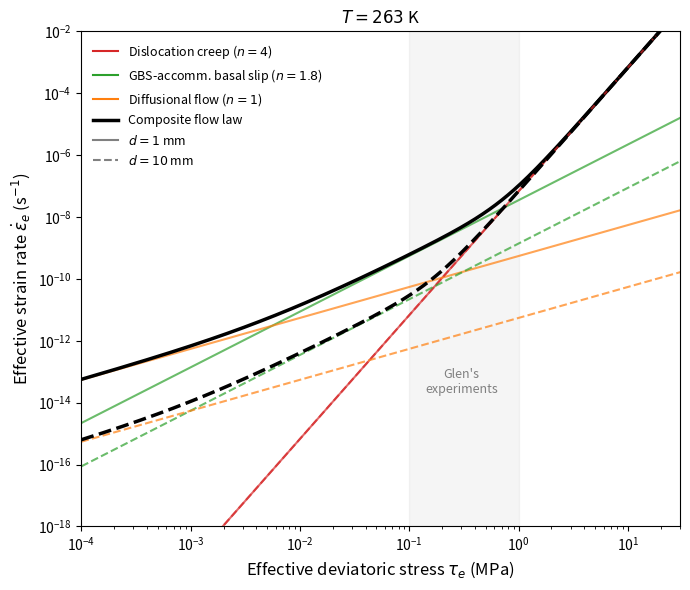

Python code for this plot: (Note: this script raises an exception after producing the figure.)
# ---- Setup: imports and physical constants ----
import numpy as np
import matplotlib.pyplot as plt
from matplotlib.colors import ListedColormap
import matplotlib.patches as mpatches

R = 8.314          # J mol^{-1} K^{-1}, gas constant

# ---- Creep parameters from Goldsby & Kohlstedt (2001), Table 5 ----
# Dislocation creep (n=4, r=0)
A0_disl_cold = 4.0e5    # MPa^{-4} s^{-1}, T < 258 K
A0_disl_warm = 6.0e28   # MPa^{-4} s^{-1}, T > 258 K
n_disl = 4.0
Q_disl_cold = 60e3      # J mol^{-1}
Q_disl_warm = 181e3     # J mol^{-1}

# GBS-accommodated basal slip (n=1.8, r=1.4)
A0_gbs_cold = 3.9e-3    # MPa^{-1.8} m^{1.4} s^{-1}, T < 255 K
A0_gbs_warm = 3.0e26    # MPa^{-1.8} m^{1.4} s^{-1}, T > 255 K
n_gbs = 1.8
r_gbs = 1.4
Q_gbs_cold = 49e3       # J mol^{-1}
Q_gbs_warm = 192e3      # J mol^{-1}

# Basal-slip-accommodated GBS (n=2.4, r=0)
A0_basal = 5.5e7        # MPa^{-2.4} s^{-1}
n_basal = 2.4
Q_basal = 60e3          # J mol^{-1}

# Diffusion creep parameters (Eq. 4 of G&K 2001, Table 6)
V_m = 1.97e-5           # m^3 mol^{-1}, molar volume
D_0v = 9.10e-4          # m^2 s^{-1}, volume diffusion preexponential (Ramseier 1967)
Q_v = 59.4e3            # J mol^{-1}, volume diffusion activation energy
delta = 9.04e-10        # m, grain boundary width (= 2b, Frost & Ashby 1982)
D_0b = 8.4e-4           # m^2 s^{-1}, boundary diffusion preexponential (G&K 2001 upper bound, p. 11026)
Q_b = 49e3              # J mol^{-1}, boundary diffusion activation energy

print('Setup complete.')

# ---- Strain-rate functions for each mechanism ----

def edot_disl(tau, T):
    """Dislocation creep strain rate. tau in MPa, T in K."""
    A0 = np.where(T < 258, A0_disl_cold, A0_disl_warm)
    Q = np.where(T < 258, Q_disl_cold, Q_disl_warm)
    return A0 * tau**n_disl * np.exp(-Q / (R * T))


def edot_gbs(tau, T, d):
    """GBS-accommodated basal slip strain rate. tau in MPa, d in m, T in K."""
    A0 = np.where(T < 255, A0_gbs_cold, A0_gbs_warm)
    Q = np.where(T < 255, Q_gbs_cold, Q_gbs_warm)
    return A0 * tau**n_gbs / d**r_gbs * np.exp(-Q / (R * T))


def edot_basal(tau, T):
    """Basal-slip-accommodated GBS strain rate. tau in MPa, T in K."""
    return A0_basal * tau**n_basal * np.exp(-Q_basal / (R * T))


def edot_diff(tau, T, d):
    """Diffusional flow strain rate (Nabarro-Herring + Coble). tau in MPa, d in m, T in K."""
    tau_Pa = tau * 1e6  # convert to Pa
    D_v = D_0v * np.exp(-Q_v / (R * T))
    D_b = D_0b * np.exp(-Q_b / (R * T))
    return 42 * tau_Pa * V_m / (R * T * d**2) * (D_v + np.pi * delta / d * D_b)


def edot_composite(tau, T, d):
    """Composite flow law (Eq. 3 of G&K 2001). tau in MPa, d in m, T in K."""
    e_diff = edot_diff(tau, T, d)
    e_basal = edot_basal(tau, T)
    e_gbs = edot_gbs(tau, T, d)
    e_disl = edot_disl(tau, T)
    # Basal slip and GBS in series, rest in parallel
    e_serial = 1.0 / (1.0 / e_basal + 1.0 / e_gbs)
    return e_diff + e_serial + e_disl


def dominant_mechanism(tau, T, d):
    """Return index of dominant mechanism: 0=diff, 1=GBS-accomm basal slip,
    2=basal-slip-accomm GBS, 3=dislocation.
    For the serial pair (basal/GBS), the dominant one is whichever has the
    lower strain rate (i.e., the rate-limiting step)."""
    e_diff = edot_diff(tau, T, d)
    e_basal = edot_basal(tau, T)
    e_gbs = edot_gbs(tau, T, d)
    e_disl = edot_disl(tau, T)
    e_serial = 1.0 / (1.0 / e_basal + 1.0 / e_gbs)
    
    # Effective contributions (parallel sum)
    rates = np.array([e_diff, e_serial, e_disl])
    parallel_dom = np.argmax(rates, axis=0)  # 0=diff, 1=serial, 2=disl
    
    # For the serial mechanism, determine which is rate-limiting
    # GBS-limited -> n=1.8 regime; basal-slip-limited -> n=2.4 regime
    gbs_limited = e_gbs <= e_basal  # GBS is slower => GBS-accommodated basal slip
    
    result = np.zeros_like(tau, dtype=int)
    result[parallel_dom == 0] = 0  # diffusion
    result[(parallel_dom == 1) & gbs_limited] = 1   # GBS-accomm basal slip (n=1.8)
    result[(parallel_dom == 1) & ~gbs_limited] = 2  # basal-slip-accomm GBS (n=2.4)
    result[parallel_dom == 2] = 3  # dislocation creep
    return result


print('Functions defined.')

# ---- Fig 1: strain rate vs stress at two grain sizes ----
T_fig1 = 263.0   # K (about -10 C)

tau = np.logspace(-4, 1.5, 500)  # MPa

fig, ax = plt.subplots(figsize=(7, 6))

for d_val, ls, lbl_suffix in [(1e-3, '-', '1 mm'), (10e-3, '--', '10 mm')]:
    e_disl = edot_disl(tau, T_fig1)
    e_gbs = edot_gbs(tau, T_fig1, d_val)
    e_diff = edot_diff(tau, T_fig1, d_val)
    e_total = edot_composite(tau, T_fig1, d_val)

    ax.loglog(tau, e_disl, ls, color='#d62728', lw=1.5, alpha=0.7)
    ax.loglog(tau, e_gbs, ls, color='#2ca02c', lw=1.5, alpha=0.7)
    ax.loglog(tau, e_diff, ls, color='#ff7f0e', lw=1.5, alpha=0.7)
    ax.loglog(tau, e_total, ls, color='k', lw=2.5)

# Shade Glen's experimental stress range
ax.axvspan(0.1, 1.0, alpha=0.08, color='gray')
ax.text(0.3, 2e-14, "Glen's\nexperiments", fontsize=9, ha='center',
        color='gray', style='italic')

# Build legend manually: mechanism colors + line style for grain size
import matplotlib.lines as mlines
leg_disl = mlines.Line2D([], [], color='#d62728', lw=1.5, label=f'Dislocation creep ($n = {n_disl:.0f}$)')
leg_gbs = mlines.Line2D([], [], color='#2ca02c', lw=1.5, label=f'GBS-accomm. basal slip ($n = {n_gbs}$)')
leg_diff = mlines.Line2D([], [], color='#ff7f0e', lw=1.5, label='Diffusional flow ($n = 1$)')
leg_comp = mlines.Line2D([], [], color='k', lw=2.5, label='Composite flow law')
leg_d1 = mlines.Line2D([], [], color='gray', ls='-', lw=1.5, label='$d = 1$ mm')
leg_d10 = mlines.Line2D([], [], color='gray', ls='--', lw=1.5, label='$d = 10$ mm')
ax.legend(handles=[leg_disl, leg_gbs, leg_diff, leg_comp, leg_d1, leg_d10],
          loc='upper left', fontsize=9, frameon=False)

ax.set_xlabel('Effective deviatoric stress $\\tau_e$ (MPa)', fontsize=12)
ax.set_ylabel('Effective strain rate $\\dot{\\varepsilon}_e$ (s$^{-1}$)', fontsize=12)
ax.set_xlim(1e-4, 30)
ax.set_ylim(1e-18, 1e-2)
ax.set_title(f'$T = {T_fig1:.0f}$ K', fontsize=12)

fig.tight_layout()
fig.savefig('figures/fig01_strain_rate_vs_stress.pdf', bbox_inches='tight')
fig.savefig('figures/fig01_strain_rate_vs_stress.png', dpi=200, bbox_inches='tight')
plt.show()
print('Figure 1 saved.')

# ---- Fig 2: deformation mechanism map (stress vs temperature) ----
d_fig2 = 1e-3  # m (1 mm)

T_arr = np.linspace(200, 273, 400)
tau_arr = np.logspace(-4, 1.5, 400)
T_grid, tau_grid = np.meshgrid(T_arr, tau_arr)

dom = dominant_mechanism(tau_grid, T_grid, d_fig2)

# Colors: 0=diff (orange), 1=GBS-accomm (green), 2=basal-slip-accomm (purple), 3=disl (red)
cmap = ListedColormap(['#ff7f0e', '#2ca02c', '#9467bd', '#d62728'])

fig, ax = plt.subplots(figsize=(8, 6))
ax.pcolormesh(T_arr, tau_arr, dom, cmap=cmap, shading='auto', alpha=0.6)
ax.set_yscale('log')

# Legend patches
labels = ['Diffusional flow ($n=1$)',
          'GBS-accomm. basal slip ($n=1.8$)',
          'Basal-slip-accomm. GBS ($n=2.4$)',
          'Dislocation creep ($n=4$)']
colors = ['#ff7f0e', '#2ca02c', '#9467bd', '#d62728']
patches = [mpatches.Patch(facecolor=c, alpha=0.6, edgecolor='k', lw=0.5, label=l)
           for c, l in zip(colors, labels)]
ax.legend(handles=patches, loc='upper left', fontsize=9, frameon=True,
          facecolor='white', edgecolor='gray')

# Mark typical glacier conditions
ax.axhline(0.1, color='k', ls=':', lw=0.8, alpha=0.5)
ax.text(202, 0.12, '$\\tau_e = 0.1$ MPa (typical glacier)', fontsize=8, alpha=0.7)

ax.set_xlabel('Temperature $T$ (K)', fontsize=12)
ax.set_ylabel('Effective deviatoric stress $\\tau_e$ (MPa)', fontsize=12)
ax.set_title(f'Deformation mechanism map ($d = {d_fig2*1e3:.0f}$ mm)', fontsize=12)
ax.set_xlim(200, 273)
ax.set_ylim(1e-4, 30)

fig.tight_layout()
fig.savefig('figures/fig02_mechanism_map_stress_temp.pdf', bbox_inches='tight')
fig.savefig('figures/fig02_mechanism_map_stress_temp.png', dpi=200, bbox_inches='tight')
plt.show()
print('Figure 2 saved.')

# ---- Fig 3: deformation mechanism map (stress vs grain size) ----
T_fig3 = 263.0  # K

d_arr = np.logspace(-6, -1, 400)    # m (1 um to 100 mm)
tau_arr3 = np.logspace(-4, 1.5, 400)  # MPa
d_grid, tau_grid3 = np.meshgrid(d_arr, tau_arr3)

dom3 = dominant_mechanism(tau_grid3, T_fig3, d_grid)

fig, ax = plt.subplots(figsize=(8, 6))
ax.pcolormesh(d_arr * 1e3, tau_arr3, dom3, cmap=cmap, shading='auto', alpha=0.6)
ax.set_xscale('log')
ax.set_yscale('log')

ax.legend(handles=patches, loc='lower left', fontsize=9, frameon=True,
          facecolor='white', edgecolor='gray')

# Mark glaciologically relevant grain sizes
ax.axvline(1.0, color='k', ls=':', lw=0.8, alpha=0.5)
ax.text(1.1, 5, '$d = 1$ mm', fontsize=8, alpha=0.7, rotation=90, va='top')
ax.axvline(10.0, color='k', ls=':', lw=0.8, alpha=0.5)
ax.text(11, 5, '$d = 10$ mm', fontsize=8, alpha=0.7, rotation=90, va='top')

ax.set_xlabel('Grain size $d$ (mm)', fontsize=12)
ax.set_ylabel('Effective deviatoric stress $\\tau_e$ (MPa)', fontsize=12)
ax.set_title(f'Deformation mechanism map ($T = {T_fig3:.0f}$ K)', fontsize=12)
ax.set_xlim(1e-3, 100)
ax.set_ylim(1e-4, 30)

fig.tight_layout()
fig.savefig('figures/fig03_mechanism_map_stress_grain.pdf', bbox_inches='tight')
fig.savefig('figures/fig03_mechanism_map_stress_grain.png', dpi=200, bbox_inches='tight')
plt.show()
print('Figure 3 saved.')

# ---- Fig 4: effective stress exponent vs stress for three grain sizes and temperatures ----
tau4 = np.logspace(-4, 1.5, 1000)
log_tau = np.log10(tau4)

grain_sizes_4 = [0.1e-3, 1e-3, 10e-3]   # m
grain_labels_4 = ['0.1 mm', '1 mm', '10 mm']
colors_4 = ['#d62728', '#2ca02c', '#1f77b4']  # tab:red, tab:green, tab:blue

temps_4 = [254.0, 263.0, 272.0]           # K
linestyles_4 = ['-.', '-', '--']
temp_labels_4 = ['254 K', '263 K', '272 K']
alphas_4 = [0.5, 1.0, 0.5]

fig, ax = plt.subplots(figsize=(7, 4.5))

for d_val, lab_d, col in zip(grain_sizes_4, grain_labels_4, colors_4):
    for T_val, ls, alph in zip(temps_4, linestyles_4, alphas_4):
        log_edot = np.log10(edot_composite(tau4, T_val, d_val))
        n_eff = np.gradient(log_edot, log_tau)
        ax.semilogx(tau4, n_eff, ls, color=col, lw=2, alpha=alph)

# Reference lines (no legend entries — use annotations instead)
ax.axhline(4.0, color='k', ls='--', lw=0.8, alpha=0.4)
ax.axhline(3.0, color='gray', ls='--', lw=0.8, alpha=0.4)
ax.axhline(1.8, color='k', ls=':', lw=0.8, alpha=0.4)

# Annotate reference lines on right side
ax.text(25, 4.0, '$n = 4$', fontsize=9, va='bottom', ha='right', color='0.35')
ax.text(25, 3.0, '$n = 3$', fontsize=9, va='bottom', ha='right', color='0.5')
ax.text(25, 1.8, '$n = 1.8$', fontsize=9, va='bottom', ha='right', color='0.35')

# Shade Glen's experimental stress range
ax.axvspan(0.1, 1.0, alpha=0.08, color='gray')
ax.text(0.3, 1.15, "Glen's\nexperiments", fontsize=9, ha='center',
        color='gray', style='italic')

# Legend: grain size (color) and temperature (linestyle)
import matplotlib.lines as mlines
handles = []
for lab_d, col in zip(grain_labels_4, colors_4):
    handles.append(mlines.Line2D([], [], color=col, lw=2, ls='-', label=f'$d = $ {lab_d}'))
handles.append(mlines.Line2D([], [], color='gray', lw=0, label=''))  # spacer
for lab_t, ls, alph in zip(temp_labels_4, linestyles_4, alphas_4):
    handles.append(mlines.Line2D([], [], color='0.4', lw=1.5, ls=ls, alpha=alph, label=f'$T = $ {lab_t}'))

ax.legend(handles=handles, loc='center left', fontsize=9, frameon=False)

ax.set_xlabel('Effective deviatoric stress $\\tau_e$ (MPa)', fontsize=12)
ax.set_ylabel('Effective stress exponent $n_{\\mathrm{eff}}$', fontsize=12)
ax.set_xlim(1e-4, 30)
ax.set_ylim(1.0, 4.5)

fig.tight_layout()
fig.savefig('figures/fig04_effective_n_vs_stress.pdf', bbox_inches='tight')
fig.savefig('figures/fig04_effective_n_vs_stress.png', dpi=200, bbox_inches='tight')
plt.show()
print('Figure 4 saved.')

# ---- Fig 5: composite flow law for different grain sizes ----
T_fig5 = 263.0
tau5 = np.logspace(-4, 1.5, 500)

grain_sizes = [0.2e-3, 1e-3, 5e-3, 20e-3]  # m
grain_labels = ['0.2 mm', '1 mm', '5 mm', '20 mm']
colors5 = ['#1f77b4', '#ff7f0e', '#2ca02c', '#d62728']

fig, ax = plt.subplots(figsize=(7, 6))

for d_val, lab, col in zip(grain_sizes, grain_labels, colors5):
    e_total = edot_composite(tau5, T_fig5, d_val)
    ax.loglog(tau5, e_total, '-', color=col, lw=2, label=f'$d = $ {lab}')

# Dislocation creep (grain-size independent) for reference
ax.loglog(tau5, edot_disl(tau5, T_fig5), 'k--', lw=1, alpha=0.5,
          label='Dislocation creep only')

ax.set_xlabel('Effective deviatoric stress $\\tau_e$ (MPa)', fontsize=12)
ax.set_ylabel('Effective strain rate $\\dot{\\varepsilon}_e$ (s$^{-1}$)', fontsize=12)
ax.set_xlim(1e-4, 30)
ax.set_ylim(1e-18, 1e-2)
ax.legend(loc='upper left', fontsize=9, frameon=False)
ax.set_title(f'Effect of grain size ($T = {T_fig5:.0f}$ K)', fontsize=12)

fig.tight_layout()
fig.savefig('figures/fig05_grain_size_effect.pdf', bbox_inches='tight')
fig.savefig('figures/fig05_grain_size_effect.png', dpi=200, bbox_inches='tight')
plt.show()
print('Figure 5 saved.')

# ---- Fig 6: n_eff at Glen's experimental conditions (T=271 K, d=2 mm) ----
T_fig6 = 271.0   # K (near melting, Glen's conditions)
d_fig6 = 2e-3    # m (2 mm)

tau6 = np.logspace(-2, 1.0, 1000)
log_tau6 = np.log10(tau6)
log_edot6 = np.log10(edot_composite(tau6, T_fig6, d_fig6))

# Numerical derivative: n_eff = d(log edot) / d(log tau)
n_eff6 = np.gradient(log_edot6, log_tau6)

# Crossover stress from the worked example
tau_star = 0.51  # MPa

# Worked-example points
tau_pts = np.array([0.1, 0.3, 0.5, 0.7, 1.0])
R_pts = (tau_pts / tau_star)**2.2
n_eff_pts = (1.8 + 4.0 * R_pts) / (1.0 + R_pts)

fig, ax = plt.subplots(figsize=(7, 4.5))

ax.semilogx(tau6, n_eff6, 'k-', lw=2, label='Composite flow law')
ax.plot(tau_pts, n_eff_pts, 'o', color='#1f77b4', ms=9, zorder=5,
        markeredgecolor='k', markeredgewidth=0.8, label='Worked-example values')

# Crossover stress
ax.axvline(tau_star, color='#9467bd', ls='-', lw=1.5, alpha=0.7)
ax.text(tau_star * 1.12, 1.3, f'$\\tau_e^* = {tau_star}$ MPa\n($\\Omega = 1$)',
        fontsize=9, color='#9467bd', va='bottom')

# Reference lines
ax.axhline(4.0, color='#d62728', ls='--', lw=1, alpha=0.7, label='$n = 4$ (dislocation)')
ax.axhline(3.0, color='gray', ls='--', lw=1, alpha=0.7, label='$n = 3$ (Glen)')
ax.axhline(1.8, color='#2ca02c', ls='--', lw=1, alpha=0.7, label='$n = 1.8$ (GBS-accomm.)')

# Shade Glen's experimental stress range
ax.axvspan(0.1, 1.0, alpha=0.08, color='gray')
ax.text(0.32, 4.3, "Glen's experiments", fontsize=9, ha='center',
        color='gray', style='italic')

ax.set_xlabel('Effective deviatoric stress $\\tau_e$ (MPa)', fontsize=12)
ax.set_ylabel('Effective stress exponent $n_{\\mathrm{eff}}$', fontsize=12)
ax.set_xlim(0.01, 10)
ax.set_ylim(1.0, 4.5)
ax.legend(loc='center left', fontsize=8.5, frameon=False)
ax.set_title(f'$T = {T_fig6:.0f}$ K, $d = {d_fig6*1e3:.0f}$ mm (Glen\'s conditions)', fontsize=12)

fig.tight_layout()
fig.savefig('figures/fig06_n_eff_glen_conditions.pdf', bbox_inches='tight')
fig.savefig('figures/fig06_n_eff_glen_conditions.png', dpi=200, bbox_inches='tight')
plt.show()
print('Figure 6 saved.')

# ---- Fig 7: velocity sensitivity to n (two panels) ----
n_range = np.linspace(1.5, 4.5, 200)

# Left panel: 10% thickness increase -> velocity factor = 1.1^(n+1)
thickness_factor = 1.1**(n_range + 1)

# Right panel: doubling slope -> velocity factor = 2^n
slope_factor = 2.0**n_range

# Specific n values to mark
n_marks = np.array([1.8, 3.0, 4.0])
n_labels = ['1.8', '3', '4']
colors_marks = ['#2ca02c', 'gray', '#d62728']

fig, (ax1, ax2) = plt.subplots(1, 2, figsize=(11, 4.5))

# -- Left panel: thickness sensitivity --
ax1.plot(n_range, thickness_factor, 'k-', lw=2)
ax1.axvspan(1.8, 4.0, alpha=0.06, color='blue')
for nv, lab, col in zip(n_marks, n_labels, colors_marks):
    yv = 1.1**(nv + 1)
    ax1.plot(nv, yv, 'o', color=col, ms=10, zorder=5,
             markeredgecolor='k', markeredgewidth=0.8)
    pct = (yv - 1) * 100
    ax1.annotate(f'$n = {lab}$\n({pct:.0f}%)',
                 xy=(nv, yv), xytext=(nv + 0.22, yv + 0.01),
                 fontsize=9, ha='left', va='center', color=col)

ax1.set_xlabel('Creep exponent $n$', fontsize=12)
ax1.set_ylabel('Velocity factor $1.1^{n+1}$', fontsize=12)
ax1.set_title('10% thickness increase', fontsize=12)
ax1.set_xlim(1.5, 4.5)
ax1.set_ylim(1.15, 1.75)

# -- Right panel: slope sensitivity --
ax2.plot(n_range, slope_factor, 'k-', lw=2)
ax2.axvspan(1.8, 4.0, alpha=0.06, color='blue')
for nv, lab, col in zip(n_marks, n_labels, colors_marks):
    yv = 2.0**nv
    ax2.plot(nv, yv, 'o', color=col, ms=10, zorder=5,
             markeredgecolor='k', markeredgewidth=0.8)
    ax2.annotate(f'$n = {lab}$\n($\\times${yv:.1f})',
                 xy=(nv, yv), xytext=(nv + 0.15, yv * 1.05),
                 fontsize=9, ha='left', va='bottom', color=col)

ax2.set_xlabel('Creep exponent $n$', fontsize=12)
ax2.set_ylabel('Velocity factor $2^n$', fontsize=12)
ax2.set_title('Doubling of surface slope', fontsize=12)
ax2.set_xlim(1.5, 4.5)
ax2.set_yscale('log')
ax2.set_ylim(2, 25)

fig.tight_layout()
fig.savefig('figures/fig07_velocity_sensitivity.pdf', bbox_inches='tight')
fig.savefig('figures/fig07_velocity_sensitivity.png', dpi=200, bbox_inches='tight')
plt.show()
print('Figure 7 saved.')

# ---- Fig 8: velocity ratio Glen/composite vs basal shear stress ----
# Use T=263 K, d=1 mm as a representative ice-sheet condition for the composite law.
T_fig8 = 263.0
d_fig8 = 1e-3

tau_ref = 0.3  # MPa, calibration stress
n_glen = 3.0

tau8 = np.logspace(-2, 0.7, 500)  # MPa

# Composite strain rate at each stress
edot_comp = edot_composite(tau8, T_fig8, d_fig8)
edot_comp_ref = edot_composite(np.array([tau_ref]), T_fig8, d_fig8)[0]

# Glen strain rate, calibrated to match composite at tau_ref
# Glen: edot = edot_ref * (tau/tau_ref)^3
edot_glen = edot_comp_ref * (tau8 / tau_ref)**n_glen

# Ratio of Glen to composite strain rates
ratio = edot_glen / edot_comp

fig, ax = plt.subplots(figsize=(7, 5))

ax.loglog(tau8, ratio, 'k-', lw=2.5)
ax.axhline(1.0, color='gray', ls='--', lw=1, alpha=0.5)

# Mark the two glaciological settings
settings = [
    (0.039, 'A: Ice-sheet interior\n($\\tau_b = 0.039$ MPa)'),
    (0.39,  'B: Outlet glacier\n($\\tau_b = 0.39$ MPa)'),
]
for tau_s, label in settings:
    edot_g = edot_comp_ref * (tau_s / tau_ref)**n_glen
    edot_c = edot_composite(np.array([tau_s]), T_fig8, d_fig8)[0]
    r = edot_g / edot_c
    ax.plot(tau_s, r, 'o', color='#1f77b4', ms=10, zorder=5,
            markeredgecolor='k', markeredgewidth=0.8)

# Annotate Setting A (low stress, below the curve)
edot_g_A = edot_comp_ref * (0.039 / tau_ref)**n_glen
edot_c_A = edot_composite(np.array([0.039]), T_fig8, d_fig8)[0]
r_A = edot_g_A / edot_c_A
ax.annotate('A: Ice-sheet interior\n($\\tau_b = 0.039$ MPa)',
            xy=(0.039, r_A), xytext=(0.09, 0.025),
            fontsize=9, ha='left', va='bottom', color='#1f77b4',
            arrowprops=dict(arrowstyle='->', color='#1f77b4', lw=1.2))

# Annotate Setting B (near crossover)
edot_g_B = edot_comp_ref * (0.39 / tau_ref)**n_glen
edot_c_B = edot_composite(np.array([0.39]), T_fig8, d_fig8)[0]
r_B = edot_g_B / edot_c_B
ax.annotate('B: Outlet glacier\n($\\tau_b = 0.39$ MPa)',
            xy=(0.39, r_B), xytext=(0.6, 4.0),
            fontsize=9, ha='left', va='bottom', color='#1f77b4',
            arrowprops=dict(arrowstyle='->', color='#1f77b4', lw=1.2))

# Mark calibration point
ax.plot(tau_ref, 1.0, 's', color='#ff7f0e', ms=10, zorder=5,
        markeredgecolor='k', markeredgewidth=0.8)
ax.annotate('Calibration point\n($\\tau_{\\mathrm{ref}} = 0.3$ MPa)',
            xy=(tau_ref, 1.0), xytext=(tau_ref * 2.5, 0.3),
            fontsize=9, ha='left', va='top', color='#ff7f0e',
            arrowprops=dict(arrowstyle='->', color='#ff7f0e', lw=1.2))

# Labels indicating over/underprediction (ratio>1 means Glen overpredicts)
ax.text(0.012, 3.5, 'Glen overpredicts\n(Glen strain rate too high)', fontsize=9,
        color='gray', style='italic', ha='left')
ax.text(0.012, 0.35, 'Glen underpredicts\n(Glen strain rate too low)', fontsize=9,
        color='gray', style='italic', ha='left')

ax.set_xlabel('Basal shear stress $\\tau_b$ (MPa)', fontsize=12)
ax.set_ylabel('$\\dot{\\varepsilon}^{\\mathrm{Glen}} \\,/\\, '
              '\\dot{\\varepsilon}^{\\mathrm{composite}}$', fontsize=13)
ax.set_title('Glen\'s law prediction error relative to composite flow law', fontsize=12)
ax.set_xlim(0.01, 5)
ax.set_ylim(0.01, 100)

fig.tight_layout()
fig.savefig('figures/fig08_velocity_ratio.pdf', bbox_inches='tight')
fig.savefig('figures/fig08_velocity_ratio.png', dpi=200, bbox_inches='tight')
plt.show()
print('Figure 8 saved.')

# ---- Fig 9: stress attractor — steady-state tau_b vs specific flux ----
from scipy import integrate

rho_i = 917.0   # kg m^{-3}
g = 9.8          # m s^{-2}

T_fig9 = 263.0   # K
d_fig9 = 1e-3    # m (1 mm)

def flux_composite(tau_b, alpha_rad, T, d_grain, npts=500):
    """Compute depth-integrated specific flux q for the composite flow law.
    q = 2 * integral_0^h edot_composite(rho_i g zeta sin(alpha)) * zeta dzeta
    where h = tau_b / (rho_i g sin(alpha)).
    tau_b in MPa.
    """
    sin_a = np.sin(alpha_rad)
    h = (tau_b * 1e6) / (rho_i * g * sin_a)   # thickness in m
    zeta = np.linspace(0, h, npts)              # depth below surface, m
    tau_z = rho_i * g * zeta * sin_a * 1e-6     # stress in MPa
    tau_z[0] = 1e-12  # avoid zero stress
    edot_z = edot_composite(tau_z, T, d_grain)
    integrand = edot_z * zeta
    return 2.0 * np.trapz(integrand, zeta)

def flux_power_law(tau_b, alpha_rad, A_val, n_val):
    """Analytic flux for a single power law: q = 2A/(n+2) * (rho_i g sin a)^n * h^(n+2).
    tau_b in MPa, A_val in MPa^{-n} s^{-1}.
    """
    sin_a = np.sin(alpha_rad)
    h = (tau_b * 1e6) / (rho_i * g * sin_a)
    return (2 * A_val / (n_val + 2)) * (rho_i * g * sin_a * 1e-6)**n_val * h**(n_val + 2)

# Effective A for each mechanism at T_fig9
A_gbs_eff = A0_gbs_cold * np.exp(-Q_gbs_cold / (R * T_fig9)) / d_fig9**r_gbs  # MPa^{-1.8} s^{-1}
A_disl_eff = A0_disl_cold * np.exp(-Q_disl_cold / (R * T_fig9))               # MPa^{-4} s^{-1}

slopes_deg = [0.3, 1.0, 3.0]
slope_labels = ['$\\alpha = 0.3°$', '$\\alpha = 1°$', '$\\alpha = 3°$']
slope_colors = ['#1f77b4', '#2ca02c', '#d62728']

tau_b_arr = np.logspace(-2.5, 0.5, 200)  # MPa

fig, ax = plt.subplots(figsize=(7, 5.5))

for alpha_deg, lab, col in zip(slopes_deg, slope_labels, slope_colors):
    alpha_rad = np.radians(alpha_deg)

    # Composite flow law (numerical)
    q_comp = np.array([flux_composite(tb, alpha_rad, T_fig9, d_fig9) for tb in tau_b_arr])

    # Individual mechanisms (analytic)
    q_gbs = np.array([flux_power_law(tb, alpha_rad, A_gbs_eff, 1.8) for tb in tau_b_arr])
    q_disl = np.array([flux_power_law(tb, alpha_rad, A_disl_eff, 4.0) for tb in tau_b_arr])

    ax.loglog(q_comp, tau_b_arr, '-', color=col, lw=2.5, label=lab)
    ax.loglog(q_gbs, tau_b_arr, ':', color=col, lw=1, alpha=0.5)
    ax.loglog(q_disl, tau_b_arr, '--', color=col, lw=1, alpha=0.5)

# Crossover stress band
ax.axhspan(0.05, 0.2, alpha=0.08, color='gray')
ax.text(3e-8, 0.10, '$\\tau_e^*$', fontsize=11, ha='left', va='center',
        color='0.4', style='italic')

# Reference flux values
# Ice-sheet interior: b ~ 0.1 m/yr, L ~ 500 km -> q ~ 5e4 m^2/yr ~ 1.6e-3 m^2/s
# Fast outlet: b ~ 0.5 m/yr, L ~ 200 km -> q ~ 1e5 m^2/yr ~ 3.2e-3 m^2/s
# But let's mark approximate ranges
ax.annotate('Ice-sheet\ninterior', xy=(5e-6, 0.025), fontsize=8.5, ha='center',
            color='0.4', style='italic')
ax.annotate('Fast outlet\nglacier', xy=(5e-2, 0.25), fontsize=8.5, ha='center',
            color='0.4', style='italic')

# Legend for line styles
import matplotlib.lines as mlines
handles_slope = [mlines.Line2D([], [], color=c, lw=2.5, label=l)
                 for c, l in zip(slope_colors, slope_labels)]
handles_style = [
    mlines.Line2D([], [], color='0.4', lw=2.5, ls='-', label='Composite'),
    mlines.Line2D([], [], color='0.4', lw=1, ls=':', alpha=0.5, label='GBS only ($n = 1.8$)'),
    mlines.Line2D([], [], color='0.4', lw=1, ls='--', alpha=0.5, label='Dislocation only ($n = 4$)'),
]
leg1 = ax.legend(handles=handles_slope, loc='upper left', fontsize=9, frameon=False)
ax.add_artist(leg1)
ax.legend(handles=handles_style, loc='lower right', fontsize=9, frameon=False)

ax.set_xlabel('Specific ice flux $q = \\dot{b}\\,L$ (m$^2$ s$^{-1}$)', fontsize=12)
ax.set_ylabel('Steady-state basal shear stress $\\tau_b$ (MPa)', fontsize=12)
ax.set_title(f'$T = {T_fig9:.0f}$ K, $d = {d_fig9*1e3:.0f}$ mm', fontsize=12)
ax.set_xlim(1e-8, 1e1)
ax.set_ylim(0.005, 3)

fig.tight_layout()
fig.savefig('figures/fig09_stress_attractor.pdf', bbox_inches='tight')
fig.savefig('figures/fig09_stress_attractor.png', dpi=200, bbox_inches='tight')
plt.show()
print('Figure 9 saved.')

# ---- Fig 10: MISI and the stress exponent ----
# Following Schoof (2007, JGR) and Ranganathan & Minchew (2024, PNAS, Fig 1B).
#
# Schoof (2007) Eq. 16 gives the grounding line flux as:
#   q_g = Lambda(A, n, C) * h_g^{gamma(n, m)}
# where gamma(n, m) = (m + n + 3) / (m + 1), with m the Weertman sliding
# exponent from tau_b = C |u|^{m-1} u  (so |tau_b| = C |u|^m, and m = 1/n
# is a common choice).

rho_i_fig10 = 917.0
rho_w_fig10 = 1028.0
g_fig10 = 9.8
f_fig10 = rho_i_fig10 / rho_w_fig10

# ---- Bed geometry: linear slope + Gaussian sill ----
x_km = np.linspace(5, 500, 3000)
x_m = x_km * 1e3

b = -100 - 2.0 * x_km + 400 * np.exp(-((x_km - 350) / 60)**2)

# Flotation thickness (m), only where bed is below sea level
h_f = np.where(b < 0, rho_w_fig10 / rho_i_fig10 * (-b), 0.0)

# ---- Accumulation ----
b_dot = 0.5  # m/yr
q_acc = b_dot * x_m  # m^2/yr

# ---- Schoof flux for three n values ----
# gamma(n, m) = (m + n + 3) / (m + 1) with m = 1/n
gamma_fn = lambda n: (1/n + n + 3) / (1/n + 1)

# K(n) values chosen to reproduce the qualitative result of R&M 2024 Fig 1B.
# See notebook markdown cell above for physical basis.
K_vals = {1.8: 3.0e-5, 3.0: 5.0e-9, 4.0: 2.0e-12}

n_vals = [1.8, 3.0, 4.0]
colors_misi = {'1.8': '#2ca02c', '3.0': '#1f77b4', '4.0': '#d62728'}
lstyles = {'1.8': '--', '3.0': '-', '4.0': '-.'}
labels_n = {'1.8': '$n = 1.8$', '3.0': '$n = 3$', '4.0': '$n = 4$'}

fig, (ax_bed, ax_flux) = plt.subplots(2, 1, figsize=(7, 8),
                                       gridspec_kw={'height_ratios': [1, 2]},
                                       sharex=True)

# ---- Panel A: Bed geometry ----
ax_bed.fill_between(x_km, b, -1200, color='#8B7355', alpha=0.3, label='Bed')
ax_bed.plot(x_km, b, 'k-', lw=1.5)
ax_bed.axhline(0, color='#4a90d9', ls='-', lw=0.8, alpha=0.5)
ax_bed.fill_between(x_km, np.minimum(b, 0), 0, color='#4a90d9', alpha=0.15)

# Shade retrograde section
db_dx = np.gradient(b, x_km)
retro_mask = db_dx > 0
retro_x = x_km[retro_mask]
if len(retro_x) > 0:
    ax_bed.axvspan(retro_x[0], retro_x[-1], alpha=0.10, color='red')
    ax_bed.text(0.5 * (retro_x[0] + retro_x[-1]), -50, 'retrograde',
                fontsize=8, ha='center', color='#d62728', style='italic')

ax_bed.set_ylabel('Bed elevation (m)', fontsize=11)
ax_bed.set_ylim(-1200, 600)
ax_bed.set_title('(A) Bed geometry', fontsize=11, loc='left')
ax_bed.text(450, 50, 'sea level', fontsize=8, color='#4a90d9', style='italic')

# ---- Panel B: Grounding line flux vs position ----
ax_flux.plot(x_km, q_acc / 1e6, 'k-', lw=1.5, alpha=0.6, label='Accumulation ($\\dot{b} \\cdot x_g$)')

for n_val in n_vals:
    key = f'{n_val}'
    gamma = gamma_fn(n_val)
    K = K_vals[n_val]
    q_g = K * h_f**gamma  # m^2/yr

    ax_flux.plot(x_km, q_g / 1e6, lstyles[key], color=colors_misi[key],
                 lw=2, label=labels_n[key], alpha=0.9)

    # Find intersections with accumulation line
    diff = q_g - q_acc
    sign_changes = np.where(np.diff(np.sign(diff)))[0]

    for idx in sign_changes:
        x_cross = x_km[idx] + (x_km[idx+1] - x_km[idx]) * (-diff[idx]) / (diff[idx+1] - diff[idx])
        q_cross = b_dot * x_cross * 1e3 / 1e6

        db_at_cross = np.interp(x_cross, x_km, db_dx)
        is_retrograde = db_at_cross > 0.1

        if is_retrograde:
            ax_flux.plot(x_cross, q_cross, 'o', color=colors_misi[key], ms=10,
                         markerfacecolor='white', markeredgewidth=2, zorder=5)
        else:
            ax_flux.plot(x_cross, q_cross, 'o', color=colors_misi[key], ms=10,
                         markeredgecolor='k', markeredgewidth=0.8, zorder=5)

if len(retro_x) > 0:
    ax_flux.axvspan(retro_x[0], retro_x[-1], alpha=0.06, color='red')

ax_flux.plot([], [], 'o', color='gray', ms=9, markeredgecolor='k',
             markeredgewidth=0.8, label='Stable steady state')
ax_flux.plot([], [], 'o', color='gray', ms=9, markerfacecolor='white',
             markeredgewidth=2, label='Unstable steady state (MISI)')

ax_flux.set_xlabel('Grounding line position $x_g$ (km)', fontsize=12)
ax_flux.set_ylabel('Grounding line flux (km$^2$ yr$^{-1}$)', fontsize=12)
ax_flux.set_xlim(0, 500)
ax_flux.set_ylim(0, 0.6)
ax_flux.legend(loc='upper left', fontsize=8.5, frameon=True, facecolor='white',
               edgecolor='gray', ncol=2)
ax_flux.set_title('(B) Grounding line flux and steady states', fontsize=11, loc='left')

fig.tight_layout()
fig.savefig('figures/fig10_misi_stability.pdf', bbox_inches='tight')
fig.savefig('figures/fig10_misi_stability.png', dpi=200, bbox_inches='tight')
plt.show()
print('Figure 10 saved.')
